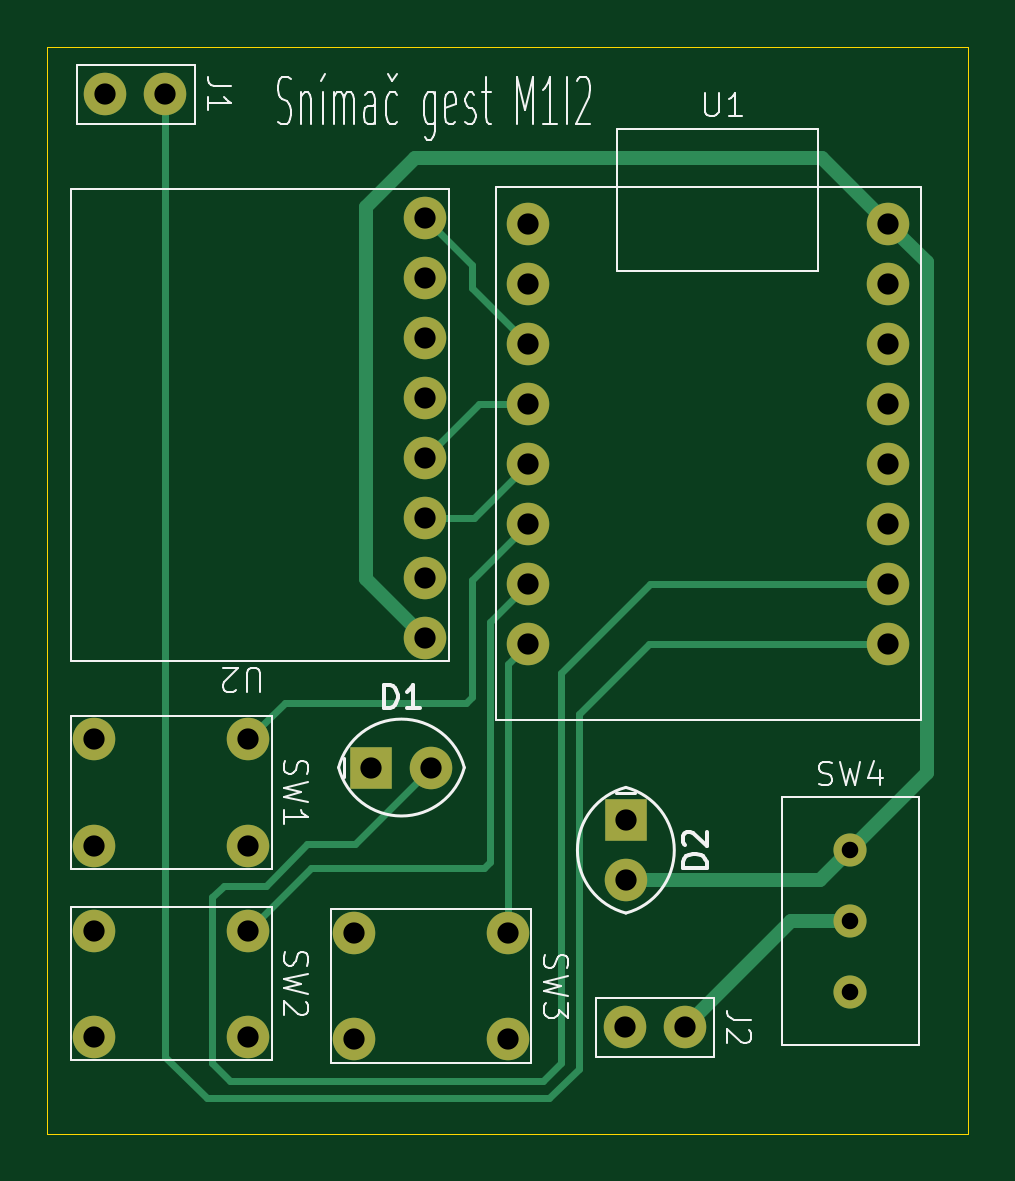
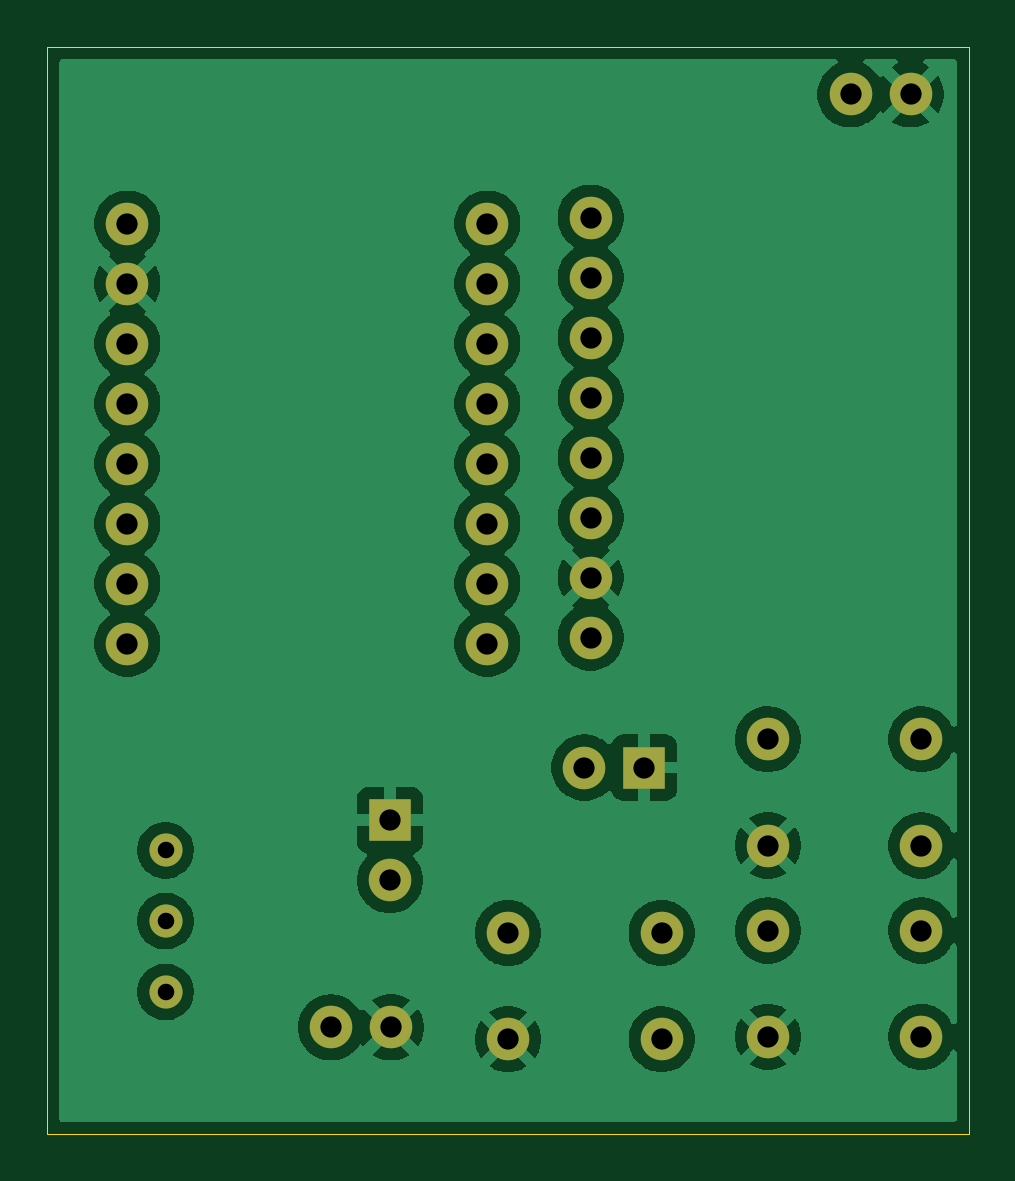
Circuit board: 9 layer files. Board 39.0 x 46.0 mm.
- bottom_copper: PCB-B_Cu.gbr (73491 bytes)
- bottom_mask: PCB-B_Mask.gbr (1917 bytes)
- bottom_silk: PCB-B_Silkscreen.gbr (451 bytes)
- outline: PCB-Edge_Cuts.gbr (607 bytes)
- top_copper: PCB-F_Cu.gbr (6666 bytes)
- top_mask: PCB-F_Mask.gbr (1917 bytes)
- top_silk: PCB-F_Silkscreen.gbr (20479 bytes)
- drill: PCB-NPTH-drl.gbr (459 bytes)
- drill: PCB-PTH-drl.gbr (1959 bytes)

=== bottom_copper: PCB-B_Cu.gbr (73491 bytes, source omitted) ===
=== bottom_mask: PCB-B_Mask.gbr ===
%TF.GenerationSoftware,KiCad,Pcbnew,9.0.5+1*%
%TF.CreationDate,2025-11-07T16:33:50+01:00*%
%TF.ProjectId,PCB,5043422e-6b69-4636-9164-5f7063625858,rev?*%
%TF.SameCoordinates,Original*%
%TF.FileFunction,Soldermask,Bot*%
%TF.FilePolarity,Negative*%
%FSLAX46Y46*%
G04 Gerber Fmt 4.6, Leading zero omitted, Abs format (unit mm)*
G04 Created by KiCad (PCBNEW 9.0.5+1) date 2025-11-07 16:33:50*
%MOMM*%
%LPD*%
G01*
G04 APERTURE LIST*
%ADD10C,1.800000*%
%ADD11C,1.400000*%
%ADD12R,1.800000X1.800000*%
G04 APERTURE END LIST*
D10*
%TO.C,J1*%
X-209540000Y12500000D03*
X-207000000Y12500000D03*
%TD*%
%TO.C,J2*%
X-187540000Y-27000000D03*
X-185000000Y-27000000D03*
%TD*%
%TO.C,U1*%
X-176385000Y-10755000D03*
X-176385000Y-8215000D03*
X-176385000Y-5675000D03*
X-176385000Y-3135000D03*
X-176385000Y1945000D03*
X-176385000Y-595000D03*
X-191625000Y7025000D03*
X-176385000Y7025000D03*
X-191625000Y4485000D03*
X-191625000Y1945000D03*
X-191625000Y-595000D03*
X-191625000Y-3135000D03*
X-191625000Y-5675000D03*
X-191625000Y-8215000D03*
X-191625000Y-10755000D03*
X-176385000Y4485000D03*
%TD*%
D11*
%TO.C,SW4*%
X-178000000Y-19500000D03*
X-178000000Y-22500000D03*
X-178000000Y-25500000D03*
%TD*%
D10*
%TO.C,SW2*%
X-203500000Y-22900000D03*
X-210000000Y-22900000D03*
X-210000000Y-27400000D03*
X-203500000Y-27400000D03*
%TD*%
%TO.C,U2*%
X-196000000Y-10500000D03*
X-196000000Y-7960000D03*
X-196000000Y-5420000D03*
X-196000000Y-2880000D03*
X-196000000Y-340000D03*
X-196000000Y2200000D03*
X-196000000Y4740000D03*
X-196000000Y7280000D03*
%TD*%
%TO.C,SW3*%
X-192500000Y-23000000D03*
X-199000000Y-23000000D03*
X-199000000Y-27500000D03*
X-192500000Y-27500000D03*
%TD*%
D12*
%TO.C,D1*%
X-198270000Y-16000000D03*
D10*
X-195730000Y-16000000D03*
%TD*%
D12*
%TO.C,D2*%
X-187500000Y-18230000D03*
D10*
X-187500000Y-20770000D03*
%TD*%
%TO.C,SW1*%
X-203500000Y-14800000D03*
X-210000000Y-14800000D03*
X-210000000Y-19300000D03*
X-203500000Y-19300000D03*
%TD*%
M02*

=== bottom_silk: PCB-B_Silkscreen.gbr ===
%TF.GenerationSoftware,KiCad,Pcbnew,9.0.5+1*%
%TF.CreationDate,2025-11-07T16:33:50+01:00*%
%TF.ProjectId,PCB,5043422e-6b69-4636-9164-5f7063625858,rev?*%
%TF.SameCoordinates,Original*%
%TF.FileFunction,Legend,Bot*%
%TF.FilePolarity,Positive*%
%FSLAX46Y46*%
G04 Gerber Fmt 4.6, Leading zero omitted, Abs format (unit mm)*
G04 Created by KiCad (PCBNEW 9.0.5+1) date 2025-11-07 16:33:50*
%MOMM*%
%LPD*%
G01*
G04 APERTURE LIST*
G04 APERTURE END LIST*
M02*

=== outline: PCB-Edge_Cuts.gbr ===
%TF.GenerationSoftware,KiCad,Pcbnew,9.0.5+1*%
%TF.CreationDate,2025-11-07T16:33:50+01:00*%
%TF.ProjectId,PCB,5043422e-6b69-4636-9164-5f7063625858,rev?*%
%TF.SameCoordinates,Original*%
%TF.FileFunction,Profile,NP*%
%FSLAX46Y46*%
G04 Gerber Fmt 4.6, Leading zero omitted, Abs format (unit mm)*
G04 Created by KiCad (PCBNEW 9.0.5+1) date 2025-11-07 16:33:50*
%MOMM*%
%LPD*%
G01*
G04 APERTURE LIST*
%TA.AperFunction,Profile*%
%ADD10C,0.050000*%
%TD*%
G04 APERTURE END LIST*
D10*
X-212000000Y14500000D02*
X-173000000Y14500000D01*
X-173000000Y-31500000D01*
X-212000000Y-31500000D01*
X-212000000Y14500000D01*
M02*

=== top_copper: PCB-F_Cu.gbr (6666 bytes, source omitted) ===
=== top_mask: PCB-F_Mask.gbr ===
%TF.GenerationSoftware,KiCad,Pcbnew,9.0.5+1*%
%TF.CreationDate,2025-11-07T16:33:50+01:00*%
%TF.ProjectId,PCB,5043422e-6b69-4636-9164-5f7063625858,rev?*%
%TF.SameCoordinates,Original*%
%TF.FileFunction,Soldermask,Top*%
%TF.FilePolarity,Negative*%
%FSLAX46Y46*%
G04 Gerber Fmt 4.6, Leading zero omitted, Abs format (unit mm)*
G04 Created by KiCad (PCBNEW 9.0.5+1) date 2025-11-07 16:33:50*
%MOMM*%
%LPD*%
G01*
G04 APERTURE LIST*
%ADD10C,1.800000*%
%ADD11C,1.400000*%
%ADD12R,1.800000X1.800000*%
G04 APERTURE END LIST*
D10*
%TO.C,J1*%
X-209540000Y12500000D03*
X-207000000Y12500000D03*
%TD*%
%TO.C,J2*%
X-187540000Y-27000000D03*
X-185000000Y-27000000D03*
%TD*%
%TO.C,U1*%
X-176385000Y-10755000D03*
X-176385000Y-8215000D03*
X-176385000Y-5675000D03*
X-176385000Y-3135000D03*
X-176385000Y1945000D03*
X-176385000Y-595000D03*
X-191625000Y7025000D03*
X-176385000Y7025000D03*
X-191625000Y4485000D03*
X-191625000Y1945000D03*
X-191625000Y-595000D03*
X-191625000Y-3135000D03*
X-191625000Y-5675000D03*
X-191625000Y-8215000D03*
X-191625000Y-10755000D03*
X-176385000Y4485000D03*
%TD*%
D11*
%TO.C,SW4*%
X-178000000Y-19500000D03*
X-178000000Y-22500000D03*
X-178000000Y-25500000D03*
%TD*%
D10*
%TO.C,SW2*%
X-203500000Y-22900000D03*
X-210000000Y-22900000D03*
X-210000000Y-27400000D03*
X-203500000Y-27400000D03*
%TD*%
%TO.C,U2*%
X-196000000Y-10500000D03*
X-196000000Y-7960000D03*
X-196000000Y-5420000D03*
X-196000000Y-2880000D03*
X-196000000Y-340000D03*
X-196000000Y2200000D03*
X-196000000Y4740000D03*
X-196000000Y7280000D03*
%TD*%
%TO.C,SW3*%
X-192500000Y-23000000D03*
X-199000000Y-23000000D03*
X-199000000Y-27500000D03*
X-192500000Y-27500000D03*
%TD*%
D12*
%TO.C,D1*%
X-198270000Y-16000000D03*
D10*
X-195730000Y-16000000D03*
%TD*%
D12*
%TO.C,D2*%
X-187500000Y-18230000D03*
D10*
X-187500000Y-20770000D03*
%TD*%
%TO.C,SW1*%
X-203500000Y-14800000D03*
X-210000000Y-14800000D03*
X-210000000Y-19300000D03*
X-203500000Y-19300000D03*
%TD*%
M02*

=== top_silk: PCB-F_Silkscreen.gbr (20479 bytes, source omitted) ===
=== drill: PCB-NPTH-drl.gbr ===
%TF.GenerationSoftware,KiCad,Pcbnew,9.0.5+1*%
%TF.CreationDate,2025-11-07T16:34:05+01:00*%
%TF.ProjectId,PCB,5043422e-6b69-4636-9164-5f7063625858,rev?*%
%TF.SameCoordinates,Original*%
%TF.FileFunction,NonPlated,1,2,NPTH*%
%TF.FilePolarity,Positive*%
%FSLAX46Y46*%
G04 Gerber Fmt 4.6, Leading zero omitted, Abs format (unit mm)*
G04 Created by KiCad (PCBNEW 9.0.5+1) date 2025-11-07 16:34:05*
%MOMM*%
%LPD*%
G01*
G04 APERTURE LIST*
G04 APERTURE END LIST*
M02*

=== drill: PCB-PTH-drl.gbr ===
%TF.GenerationSoftware,KiCad,Pcbnew,9.0.5+1*%
%TF.CreationDate,2025-11-07T16:34:05+01:00*%
%TF.ProjectId,PCB,5043422e-6b69-4636-9164-5f7063625858,rev?*%
%TF.SameCoordinates,Original*%
%TF.FileFunction,Plated,1,2,PTH,Drill*%
%TF.FilePolarity,Positive*%
%FSLAX46Y46*%
G04 Gerber Fmt 4.6, Leading zero omitted, Abs format (unit mm)*
G04 Created by KiCad (PCBNEW 9.0.5+1) date 2025-11-07 16:34:05*
%MOMM*%
%LPD*%
G01*
G04 APERTURE LIST*
%TA.AperFunction,ComponentDrill*%
%ADD10C,0.700000*%
%TD*%
%TA.AperFunction,ComponentDrill*%
%ADD11C,0.900000*%
%TD*%
G04 APERTURE END LIST*
D10*
%TO.C,SW4*%
X-178000000Y-19500000D03*
X-178000000Y-22500000D03*
X-178000000Y-25500000D03*
D11*
%TO.C,SW1*%
X-210000000Y-14800000D03*
X-210000000Y-19300000D03*
%TO.C,SW2*%
X-210000000Y-22900000D03*
X-210000000Y-27400000D03*
%TO.C,J1*%
X-209540000Y12500000D03*
X-207000000Y12500000D03*
%TO.C,SW1*%
X-203500000Y-14800000D03*
X-203500000Y-19300000D03*
%TO.C,SW2*%
X-203500000Y-22900000D03*
X-203500000Y-27400000D03*
%TO.C,SW3*%
X-199000000Y-23000000D03*
X-199000000Y-27500000D03*
%TO.C,D1*%
X-198270000Y-16000000D03*
%TO.C,U2*%
X-196000000Y7280000D03*
X-196000000Y4740000D03*
X-196000000Y2200000D03*
X-196000000Y-340000D03*
X-196000000Y-2880000D03*
X-196000000Y-5420000D03*
X-196000000Y-7960000D03*
X-196000000Y-10500000D03*
%TO.C,D1*%
X-195730000Y-16000000D03*
%TO.C,SW3*%
X-192500000Y-23000000D03*
X-192500000Y-27500000D03*
%TO.C,U1*%
X-191625000Y7025000D03*
X-191625000Y4485000D03*
X-191625000Y1945000D03*
X-191625000Y-595000D03*
X-191625000Y-3135000D03*
X-191625000Y-5675000D03*
X-191625000Y-8215000D03*
X-191625000Y-10755000D03*
%TO.C,J2*%
X-187540000Y-27000000D03*
%TO.C,D2*%
X-187500000Y-18230000D03*
X-187500000Y-20770000D03*
%TO.C,J2*%
X-185000000Y-27000000D03*
%TO.C,U1*%
X-176385000Y7025000D03*
X-176385000Y4485000D03*
X-176385000Y1945000D03*
X-176385000Y-595000D03*
X-176385000Y-3135000D03*
X-176385000Y-5675000D03*
X-176385000Y-8215000D03*
X-176385000Y-10755000D03*
M02*

